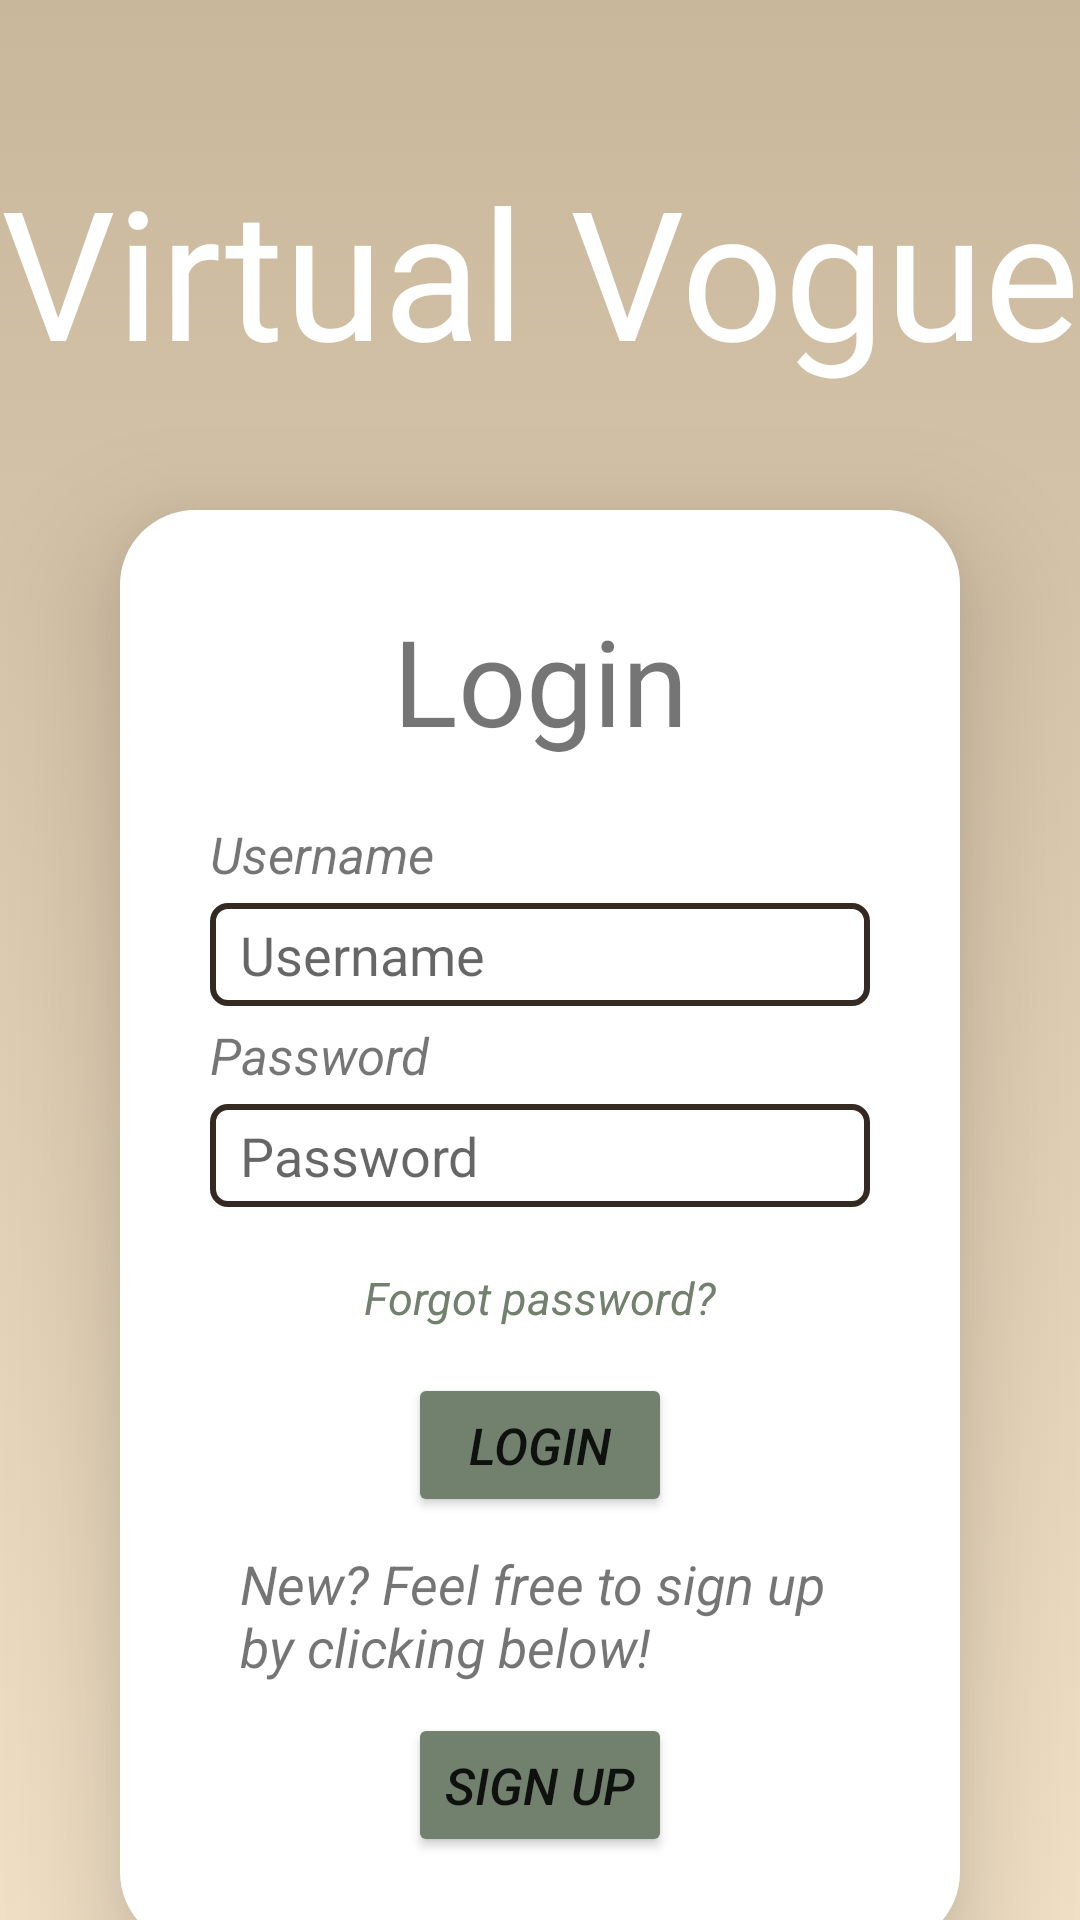

Android layout source for this screen:
<!-- AndroidManifest.xml: application theme Theme.Virtualvoguemobile -->
<!-- res/layout/activity_login.xml -->
<?xml version="1.0" encoding="utf-8"?>
<androidx.constraintlayout.widget.ConstraintLayout xmlns:android="http://schemas.android.com/apk/res/android"
    xmlns:app="http://schemas.android.com/apk/res-auto"
    android:layout_width="match_parent"
    android:layout_height="match_parent"
    android:background="@drawable/background_grad">

        <TextView
            android:id="@+id/titleText"
            android:layout_width="wrap_content"
            android:layout_height="wrap_content"
            android:fontFamily="@font/lemands"
            android:layout_marginTop="50dp"
            android:text="@string/appTitle"
            android:textColor="@color/white"
            android:textSize="60sp"
            app:layout_constraintLeft_toLeftOf="parent"
            app:layout_constraintRight_toRightOf="parent"
            app:layout_constraintTop_toTopOf="parent" />

        <LinearLayout
            android:layout_width="match_parent"
            android:layout_height="wrap_content"
            android:layout_margin="40dp"
            android:layout_marginTop="50dp"
            android:background="@drawable/container_card"
            android:orientation="vertical"
            android:padding="30dp"
            android:paddingBottom="55dp"
            android:outlineAmbientShadowColor="@color/black"
            android:elevation="24sp"
            app:layout_constraintLeft_toLeftOf="parent"
            app:layout_constraintRight_toRightOf="parent"
            app:layout_constraintTop_toBottomOf="@id/titleText">

            <TextView
                android:layout_width="match_parent"
                android:layout_height="wrap_content"
                android:fontFamily="@font/lemands"
                android:paddingBottom="20sp"
                android:text="@string/login"
                android:textAlignment="center"
                android:textSize="40sp" />

            <TextView
                android:layout_width="wrap_content"
                android:layout_height="wrap_content"
                android:textSize="17sp"
                android:textStyle="italic"
                android:text="@string/username"
                android:labelFor="@id/usernameInput"
                />

            <EditText
                android:layout_width="match_parent"
                android:layout_height="wrap_content"
                android:id="@+id/usernameInput"
                android:layout_marginVertical="5dp"
                android:background="@drawable/edit_text_box"
                android:hint="@string/username"
                android:paddingVertical="5dp"
                android:paddingHorizontal="10dp" />

            <TextView
                android:layout_width="wrap_content"
                android:layout_height="wrap_content"
                android:text="@string/password"
                android:textSize="17sp"
                android:labelFor="@id/passwordInput"
                android:textStyle="italic"
                />

            <EditText
                android:layout_width="match_parent"
                android:layout_height="wrap_content"
                android:id="@+id/passwordInput"
                android:layout_marginVertical="5dp"
                android:layout_marginStart="0dp"
                android:background="@drawable/edit_text_box"
                android:hint="@string/password"
                android:inputType="textPassword"
                android:paddingVertical="5dp"
                android:paddingHorizontal="10dp"/>

            <TextView
                android:layout_width="wrap_content"
                android:layout_height="wrap_content"
                android:layout_gravity="center"
                android:padding="15sp"
                android:text="@string/forgot_password"
                android:textColor="@color/reseda_green"
                android:textSize="15sp"
                android:textStyle="italic" />

            <Button
                android:layout_width="wrap_content"
                android:layout_height="wrap_content"
                android:layout_gravity="center"
                android:id="@+id/loginButton"
                android:backgroundTint="@color/reseda_green"
                android:text="@string/login"
                android:textSize="17sp"
                android:textStyle="italic"
                android:paddingVertical="1dp"
                />

            <TextView
                android:layout_width="wrap_content"
                android:layout_height="wrap_content"
                android:layout_gravity="center"
                android:padding="10sp"
                android:textStyle="italic"
                android:text="@string/new_sign_up_here"
                android:textSize="18sp" />

            <Button
                android:layout_width="wrap_content"
                android:layout_height="wrap_content"
                android:layout_gravity="center"
                android:text="@string/sign_up"
                android:textSize="17sp"
                android:id="@+id/signUpButton"
                android:textStyle="italic"
                android:backgroundTint="@color/reseda_green"
                android:paddingVertical="1dp"/>
        </LinearLayout>
</androidx.constraintlayout.widget.ConstraintLayout>
<!-- resources referenced by this layout -->
<resources>
  <color name="black">#FF000000</color>
  <color name="reseda_green">#71816D</color>
  <color name="white">#FFFFFFFF</color>
  <!-- drawable background_grad (drawable) -->
  <?xml version="1.0" encoding="utf-8"?>
  <selector xmlns:android="http://schemas.android.com/apk/res/android">
  <item>
      <shape>
          <gradient
              android:type="linear"
              android:angle="90"
              android:startColor="@color/champagne"
              android:endColor="@color/khaki"
            />
      </shape>
  </item>
  </selector>
  <!-- drawable container_card (drawable) -->
  <?xml version="1.0" encoding="utf-8"?>
  <selector xmlns:android="http://schemas.android.com/apk/res/android">
  <item>
      <shape
          android:shape="rectangle">
          <solid android:color="@color/white"/>
          <corners android:radius="25dp"/>
      </shape>
  </item>
  </selector>
  <!-- drawable edit_text_box (drawable) -->
  <?xml version="1.0" encoding="utf-8"?>
  <selector xmlns:android="http://schemas.android.com/apk/res/android">
      <item>
          <shape android:shape="rectangle">
              <stroke android:width="2dp" android:color="@color/bistre" />
              <corners android:radius="5dp" />
  
          </shape>
      </item>
  </selector>
  <string name="appTitle">Virtual Vogue</string>
  <string name="forgot_password">Forgot password?</string>
  <string name="login">Login</string>
  <string name="new_sign_up_here">New? Feel free to sign up by clicking below!</string>
  <string name="password">Password</string>
  <string name="sign_up">Sign Up</string>
  <string name="username">Username</string>
  <style name="Theme.Virtualvoguemobile" parent="Base.Theme.Virtualvoguemobile" />
  <color name="champagne">#F1E0C5</color>
  <color name="khaki">#C9B79C</color>
  <color name="bistre">#342A21</color>
  <style name="Base.Theme.Virtualvoguemobile" parent="Theme.AppCompat.Light.DarkActionBar">
          
          
      </style>
</resources>
